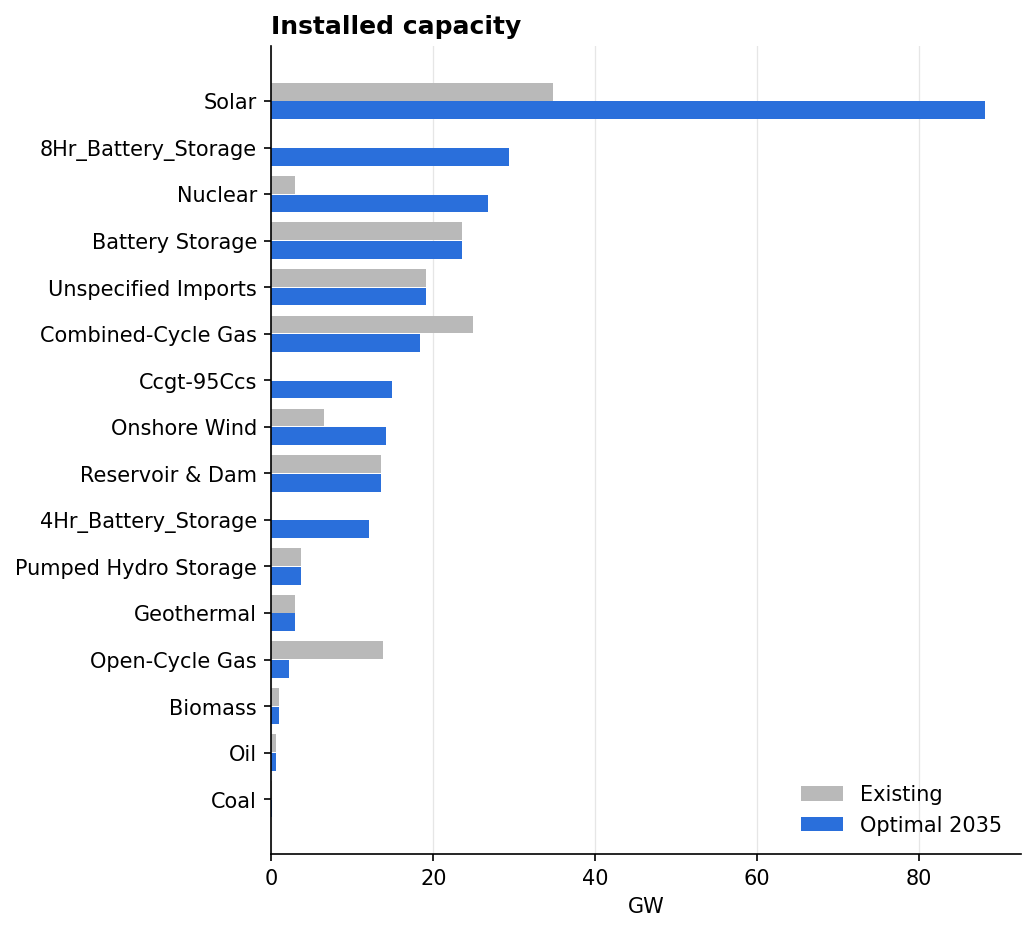

The data file committed next to this chart (first rows):
, existing_GW, optimal_GW, built_GW, retired_GW
Solar, 34.73, 88.13, 53.4, 0.0
8Hr_Battery_Storage, 0.0, 29.29, 29.29, 0.0
Nuclear, 2.96, 26.78, 23.82, 0.0
Battery Storage, 23.54, 23.54, 0.0, 0.0
Unspecified Imports, 19.03, 19.03, 0.0, 0.0
Combined-Cycle Gas, 24.94, 18.32, 0.0, 6.62
Ccgt-95Ccs, 0.0, 14.85, 14.85, 0.0
Onshore Wind, 6.55, 14.13, 7.58, 0.0
Reservoir & Dam, 13.57, 13.57, 0.0, 0.0
4Hr_Battery_Storage, 0.0, 12.04, 12.04, 0.0
Pumped Hydro Storage, 3.7, 3.7, 0.0, 0.0
Geothermal, 2.94, 2.94, 0.0, 0.0
Open-Cycle Gas, 13.74, 2.18, 0.0, 11.56
Biomass, 0.93, 0.93, 0.0, 0.0
Oil, 0.52, 0.52, 0.0, 0.0
Coal, 0.06, 0.06, 0.0, 0.0
